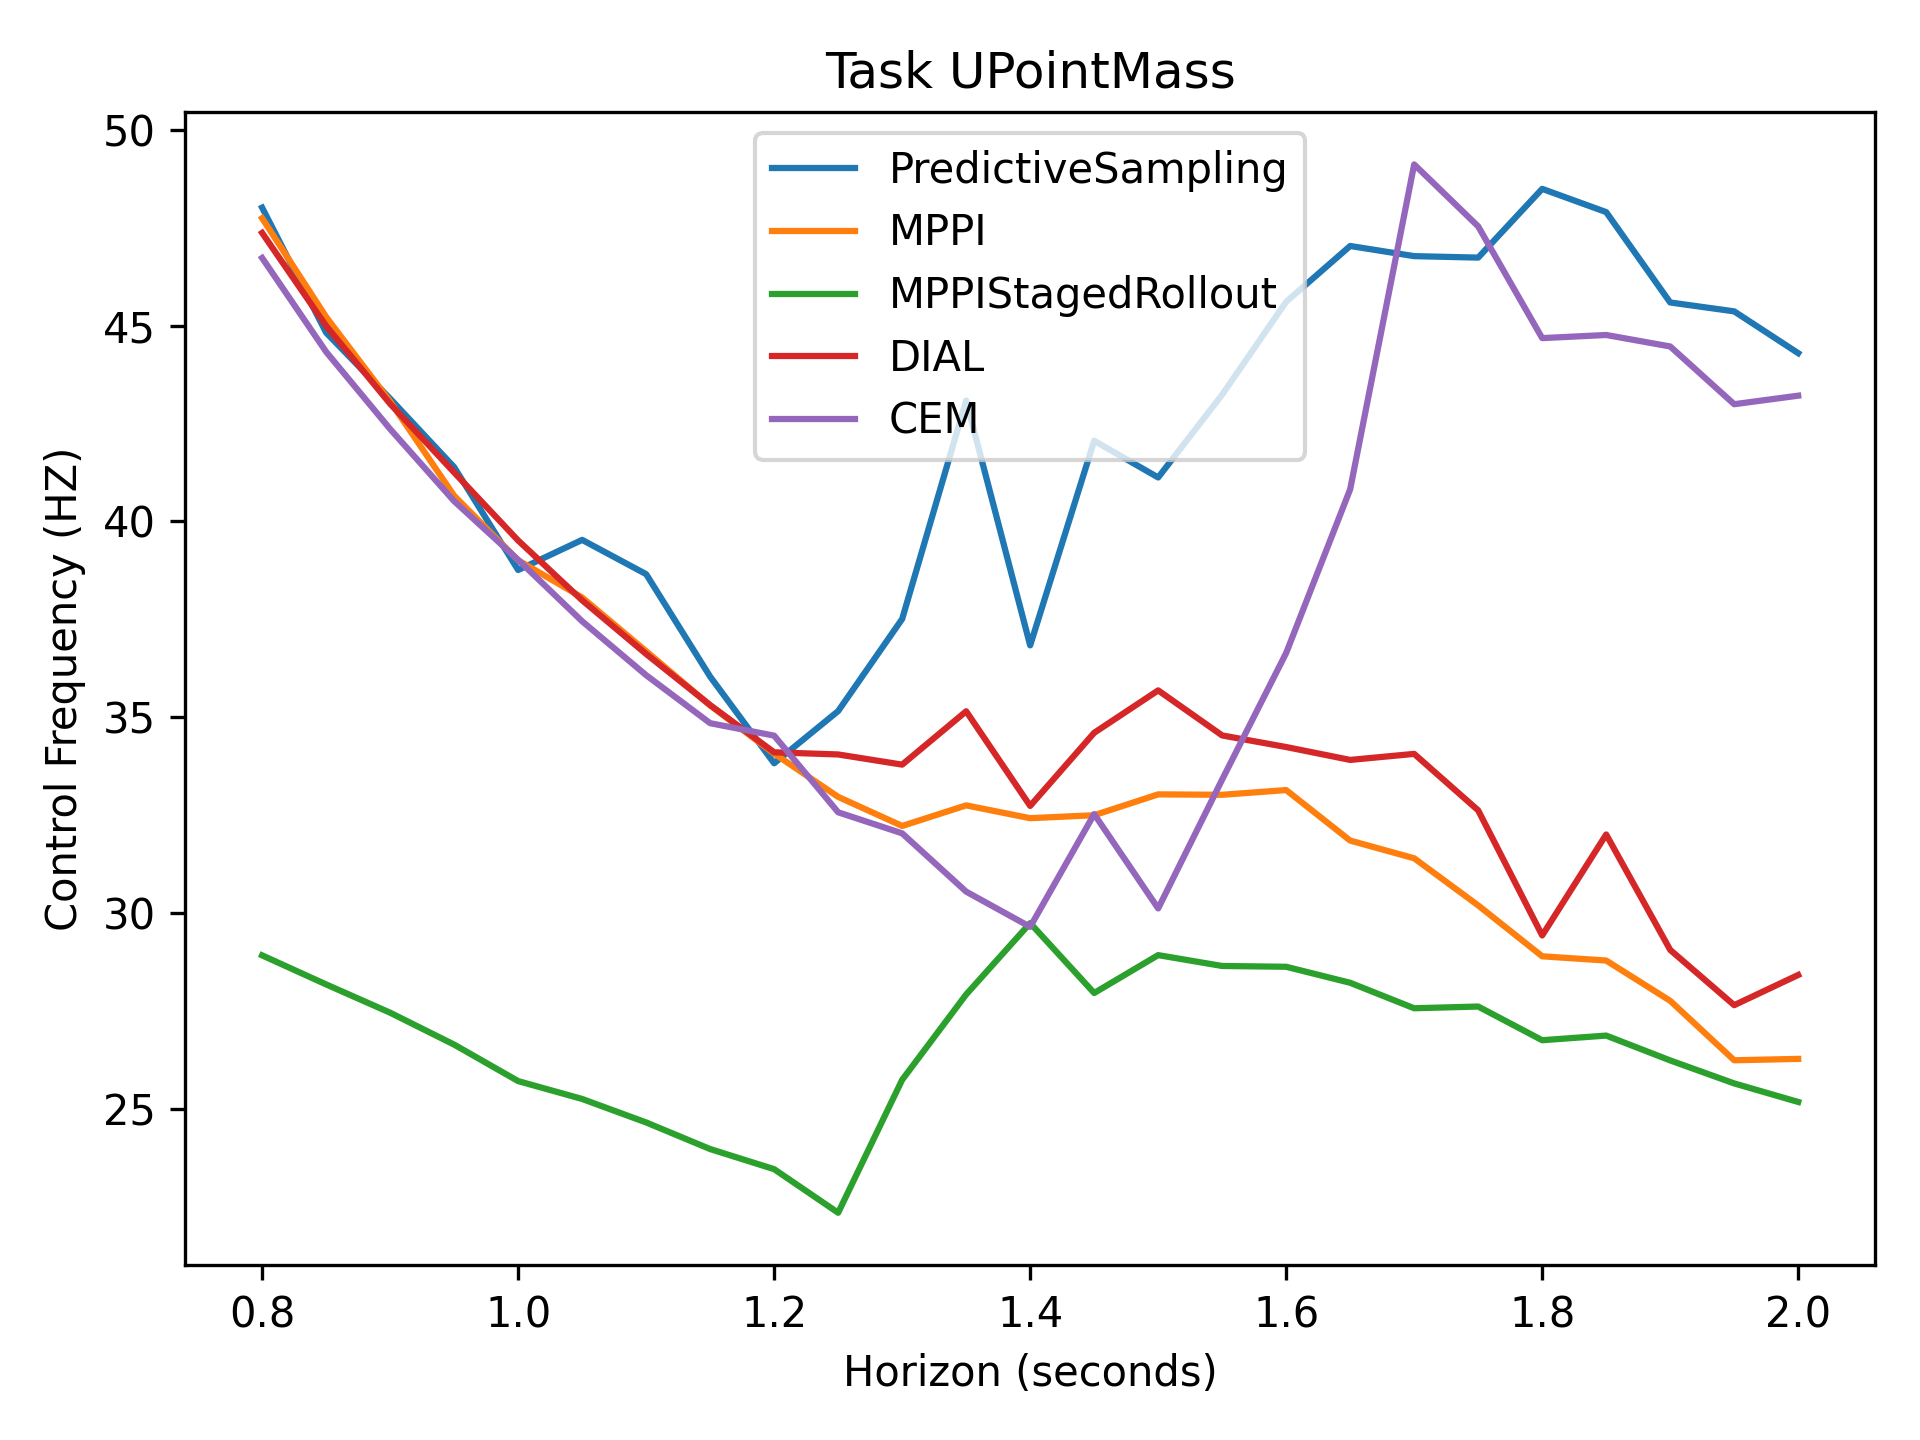

The file beside this chart, header and first rows:
4.80e+01, 4.48e+01, 4.31e+01, 4.14e+01, 3.88e+01, 3.95e+01, 3.87e+01, 3.60e+01, 3.38e+01, 3.52e+01, 3.75e+01, 4.31e+01, 3.68e+01, 4.21e+01, 4.11e+01, 4.32e+01, 4.56e+01, 4.70e+01, 4.68e+01, 4.67e+01, 4.85e+01, 4.79e+01, 4.56e+01, 4.54e+01
4.77e+01, 4.52e+01, 4.31e+01, 4.07e+01, 3.90e+01, 3.81e+01, 3.67e+01, 3.53e+01, 3.41e+01, 3.30e+01, 3.22e+01, 3.28e+01, 3.24e+01, 3.25e+01, 3.30e+01, 3.30e+01, 3.31e+01, 3.19e+01, 3.14e+01, 3.02e+01, 2.89e+01, 2.88e+01, 2.78e+01, 2.62e+01
2.89e+01, 2.82e+01, 2.75e+01, 2.66e+01, 2.57e+01, 2.53e+01, 2.47e+01, 2.40e+01, 2.35e+01, 2.24e+01, 2.57e+01, 2.79e+01, 2.97e+01, 2.80e+01, 2.89e+01, 2.87e+01, 2.86e+01, 2.82e+01, 2.76e+01, 2.76e+01, 2.68e+01, 2.69e+01, 2.62e+01, 2.57e+01
4.74e+01, 4.50e+01, 4.30e+01, 4.13e+01, 3.95e+01, 3.80e+01, 3.66e+01, 3.53e+01, 3.41e+01, 3.41e+01, 3.38e+01, 3.52e+01, 3.27e+01, 3.46e+01, 3.57e+01, 3.45e+01, 3.42e+01, 3.39e+01, 3.41e+01, 3.26e+01, 2.94e+01, 3.20e+01, 2.91e+01, 2.77e+01
4.67e+01, 4.43e+01, 4.24e+01, 4.05e+01, 3.90e+01, 3.75e+01, 3.61e+01, 3.48e+01, 3.45e+01, 3.26e+01, 3.20e+01, 3.05e+01, 2.96e+01, 3.25e+01, 3.01e+01, 3.34e+01, 3.66e+01, 4.08e+01, 4.91e+01, 4.75e+01, 4.47e+01, 4.48e+01, 4.45e+01, 4.30e+01
